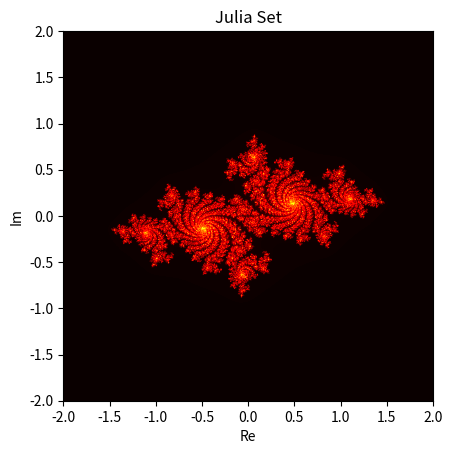

This figure's Python source:
import matplotlib.pyplot as plt
import numpy as np

def julia_set(width, height, x_min, x_max, y_min, y_max, c, max_iter):
    x, y = np.linspace(x_min, x_max, width), np.linspace(y_min, y_max, height)
    X, Y = np.meshgrid(x, y)
    Z = X + 1j * Y
    img = np.zeros(Z.shape, dtype=int)

    for i in range(max_iter):
        mask = np.abs(Z) < 1000  # Escape radius
        Z[mask] = Z[mask] ** 2 + c
        img += mask

    return img

def display_julia_set(img):
    plt.imshow(img, cmap='hot', extent=(x_min, x_max, y_min, y_max))
    plt.title('Julia Set')
    plt.xlabel('Re')
    plt.ylabel('Im')
    plt.show()

if __name__ == "__main__":
    width, height = 800, 800
    x_min, x_max = -2, 2
    y_min, y_max = -2, 2
    c = complex(-0.7, 0.27015)  # You can experiment with different values of c
    max_iter = 1000

    julia_img = julia_set(width, height, x_min, x_max, y_min, y_max, c, max_iter)
    display_julia_set(julia_img)
